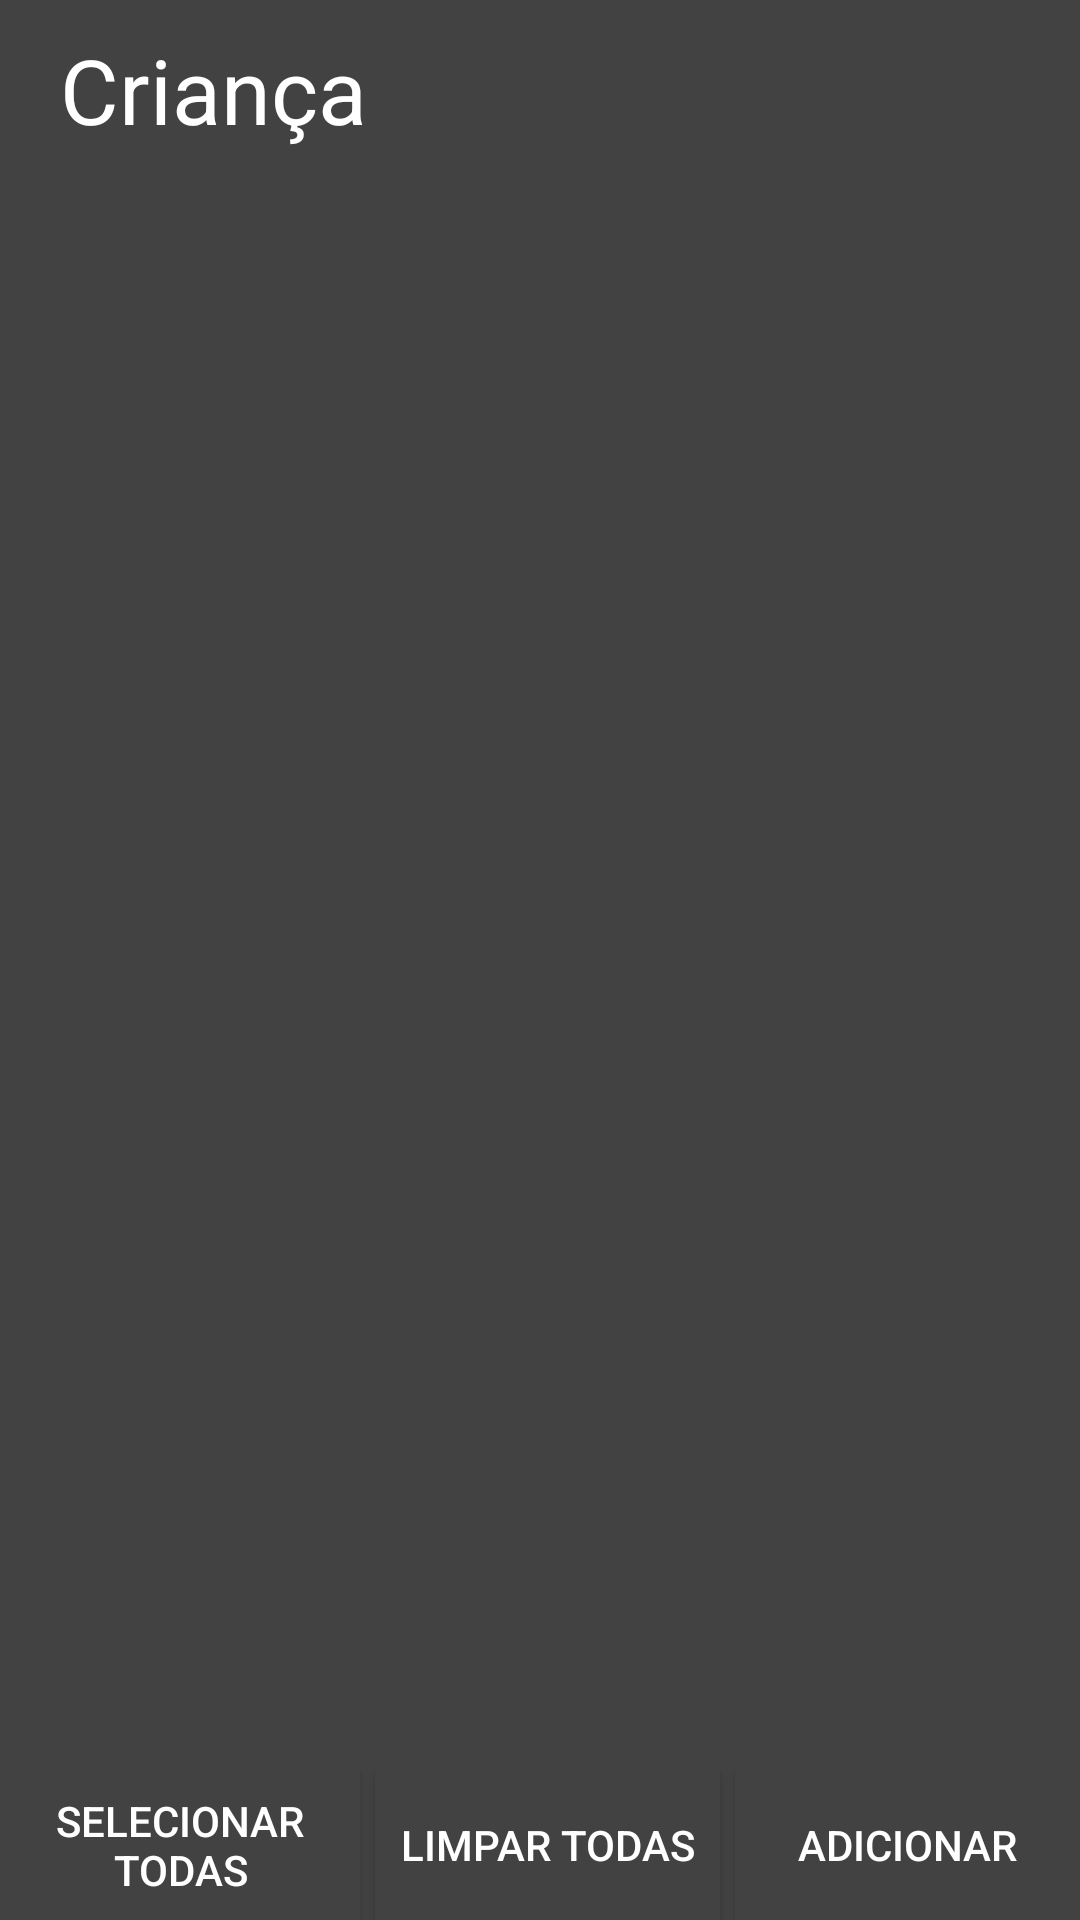

Write the Android layout XML for this screen, with the resource values it uses.
<!-- AndroidManifest.xml: application theme AppTheme -->
<!-- res/layout/activity_main.xml -->
<LinearLayout xmlns:android="http://schemas.android.com/apk/res/android"
    xmlns:tools="http://schemas.android.com/tools"
    android:layout_width="match_parent"
    android:layout_height="match_parent"
    android:background="@color/cardview_dark_background"
    android:orientation="vertical"
    tools:context=".MainActivity">

    <TextView
        android:layout_width="wrap_content"
        android:layout_height="50dp"
        android:layout_gravity="center_vertical"
        android:layout_marginLeft="20dp"
        android:layout_marginTop="5dp"
        android:gravity="center"
        android:text="Criança"
        android:textColor="#ffffff"
        android:textSize="30dp" />

    <android.support.v7.widget.RecyclerView
        android:id="@+id/recycler"
        android:layout_width="match_parent"
        android:layout_height="match_parent"
        android:layout_weight="1"
        android:layout_marginTop="15dp"/>

    <LinearLayout
        android:layout_width="match_parent"
        android:layout_height="50dp"
        android:orientation="horizontal">

        <Button
            android:layout_width="match_parent"
            android:layout_height="50dp"
            android:layout_gravity="center"
            android:background="@color/cardview_dark_background"
            android:textColor="#fff"
            android:layout_weight="1"
            android:id="@+id/select"
            android:text="Selecionar todas"/>
        <Button
            android:layout_width="match_parent"
            android:layout_height="50dp"
            android:layout_marginLeft="5dp"
            android:background="@color/cardview_dark_background"
            android:textColor="#fff"
            android:layout_weight="1"
            android:id="@+id/deselect"
            android:text="Limpar todas"/>
        <Button
            android:layout_width="match_parent"
            android:layout_height="50dp"
            android:layout_weight="1"
            android:layout_marginLeft="5dp"
            android:background="@color/cardview_dark_background"
            android:textColor="#fff"
            android:id="@+id/next"
            android:visibility="visible"
            android:text="Adicionar"/>


    </LinearLayout>

</LinearLayout>
<!-- resources referenced by this layout -->
<resources>
  <style name="AppTheme" parent="Theme.AppCompat.Light">
          
          <item name="colorPrimary">@color/colorPrimary</item>
          <item name="colorPrimaryDark">@color/colorPrimaryDark</item>
          <item name="colorAccent">@color/colorAccent</item>
      </style>
  <color name="colorPrimary">#D78512</color>
  <color name="colorPrimaryDark">#8E6220</color>
  <color name="colorAccent">#8E6220</color>
</resources>
